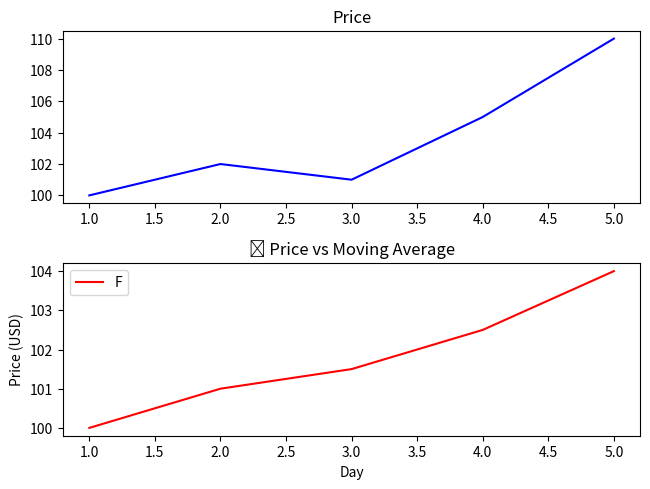

Write the Python code that produced this figure.
import matplotlib.pyplot as plt

# Data
days = [1, 2, 3, 4, 5]
price = [100, 102, 101, 105, 110]
ma = [100, 101, 101.5, 102.5, 104]

# Create 2 stacked plots
plt.subplot(2, 1, 1)  # (rows, cols, position)
plt.plot(days, price, color='blue')
plt.title("Price")

plt.subplot(2, 1, 2)
plt.plot(days, ma, color='red')
plt.title("Moving Average")

plt.tight_layout()
plt.show()
# Create a single plot with two lines
# Add legend
plt.title("📈 Price vs Moving Average")
plt.xlabel("Day")
plt.ylabel("Price (USD)")
plt.legend("FRANCIS KAMANDE", loc='upper left')

plt.show()
